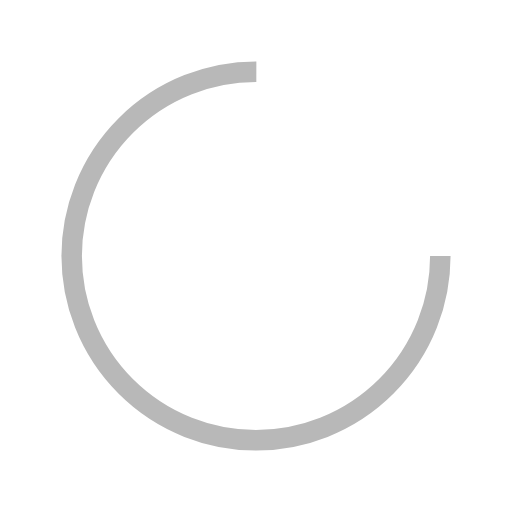
t = 0.00 s
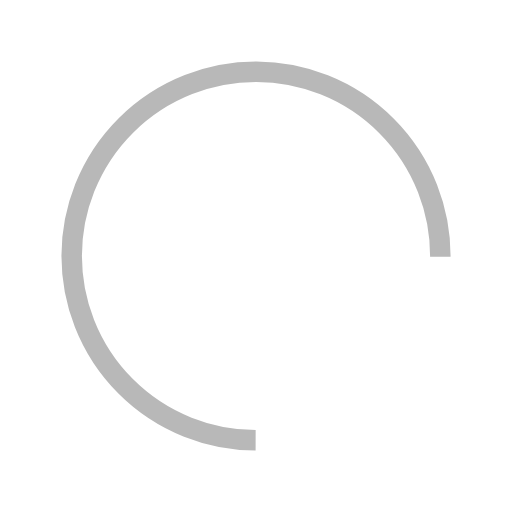
t = 0.17 s
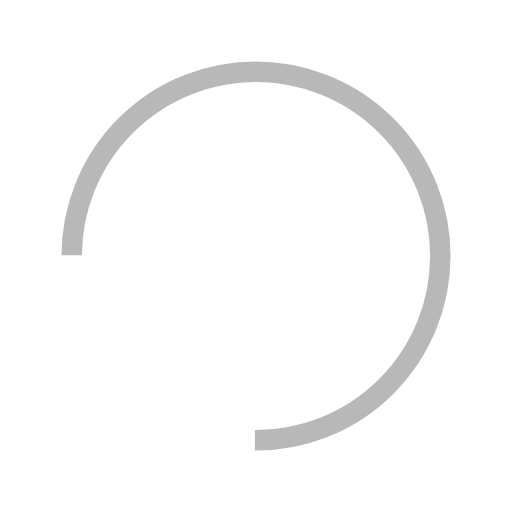
t = 0.34 s
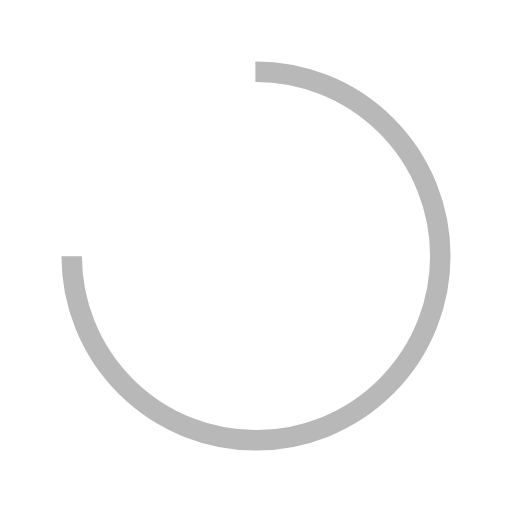
t = 0.50 s

The animated SVG that drew these frames (rendered in a browser with its animation timeline set to each time). Animation: 1 SMIL element (animateTransform=1); one cycle of 0.67 s, repeats indefinitely.

<?xml version="1.0" encoding="utf-8"?>
<svg xmlns="http://www.w3.org/2000/svg" xmlns:xlink="http://www.w3.org/1999/xlink" style="margin: auto; background: none; display: block; shape-rendering: auto;" width="31px" height="31px" viewBox="0 0 100 100" preserveAspectRatio="xMidYMid">
<circle cx="50" cy="50" fill="none" stroke="#b8b8b8" stroke-width="4" r="36" stroke-dasharray="169.64600329384882 58.548667764616276">
  <animateTransform attributeName="transform" type="rotate" repeatCount="indefinite" dur="0.6711409395973155s" values="0 50 50;360 50 50" keyTimes="0;1"></animateTransform>
</circle>
<!-- [ldio] generated by https://loading.io/ --></svg>
